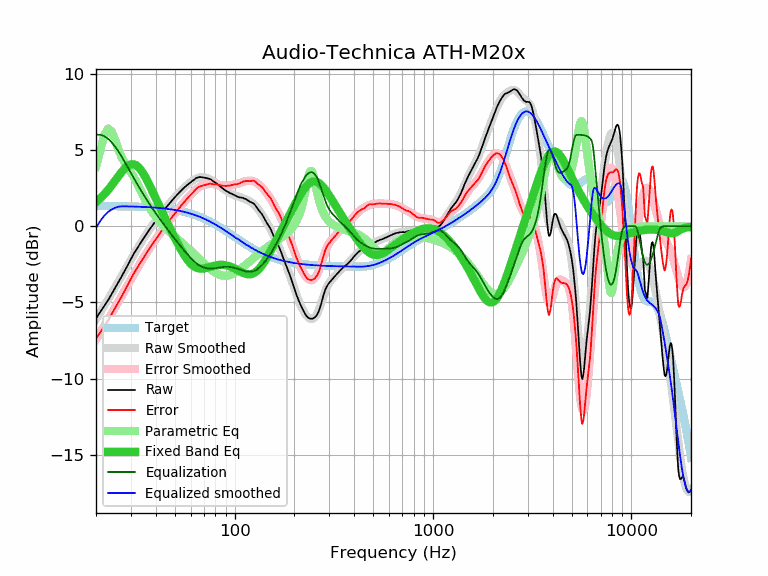

The table this chart was drawn from, first rows:
frequency, raw, error, smoothed, error_smoothed, equalization, parametric_eq, equalized_raw, equalized_smoothed, target
20, -6.05, -7.38, -6.10, -7.43, 6.00, 1.57, -0.05, -0.10, 1.33
21, -5.63, -6.95, -5.66, -6.98, 6.00, 1.82, 0.37, 0.34, 1.33
22, -5.24, -6.56, -5.22, -6.55, 5.91, 2.09, 0.67, 0.68, 1.32
23, -4.86, -6.18, -4.80, -6.12, 5.74, 2.38, 0.88, 0.93, 1.32
24, -4.44, -5.76, -4.39, -5.71, 5.50, 2.68, 1.06, 1.10, 1.32
25, -4.05, -5.36, -4.00, -5.31, 5.21, 3.00, 1.16, 1.21, 1.32
26, -3.66, -4.97, -3.61, -4.92, 4.89, 3.30, 1.23, 1.28, 1.31
27, -3.27, -4.58, -3.24, -4.55, 4.55, 3.57, 1.28, 1.31, 1.31
28, -2.89, -4.19, -2.87, -4.18, 4.18, 3.81, 1.29, 1.31, 1.30
29, -2.52, -3.82, -2.53, -3.83, 3.83, 3.97, 1.31, 1.30, 1.30
30, -2.15, -3.44, -2.19, -3.49, 3.49, 4.06, 1.34, 1.30, 1.30
31, -1.81, -3.10, -1.87, -3.16, 3.16, 4.07, 1.35, 1.29, 1.29
32, -1.52, -2.80, -1.56, -2.85, 2.85, 3.99, 1.33, 1.28, 1.28
33, -1.25, -2.53, -1.27, -2.55, 2.55, 3.83, 1.30, 1.28, 1.28
34, -0.98, -2.25, -1.00, -2.27, 2.27, 3.61, 1.29, 1.27, 1.27
35, -0.74, -2.00, -0.74, -2.00, 2.00, 3.35, 1.26, 1.26, 1.26
36, -0.50, -1.75, -0.49, -1.75, 1.75, 3.06, 1.25, 1.26, 1.26
37, -0.26, -1.51, -0.26, -1.51, 1.51, 2.76, 1.25, 1.25, 1.25
38, -0.05, -1.29, -0.04, -1.28, 1.28, 2.45, 1.23, 1.24, 1.24
39, 0.16, -1.07, 0.17, -1.06, 1.06, 2.13, 1.22, 1.23, 1.23
40, 0.35, -0.87, 0.36, -0.85, 0.85, 1.83, 1.20, 1.22, 1.22
41, 0.55, -0.65, 0.55, -0.66, 0.66, 1.53, 1.21, 1.21, 1.21
42, 0.73, -0.46, 0.73, -0.47, 0.47, 1.23, 1.20, 1.19, 1.19
43, 0.89, -0.29, 0.90, -0.28, 0.28, 0.95, 1.17, 1.18, 1.18
44, 1.05, -0.12, 1.06, -0.11, 0.11, 0.68, 1.16, 1.17, 1.17
45, 1.21, 0.06, 1.22, 0.07, -0.07, 0.41, 1.15, 1.15, 1.15
46, 1.36, 0.22, 1.37, 0.23, -0.23, 0.16, 1.13, 1.14, 1.14
47, 1.51, 0.39, 1.51, 0.39, -0.39, -0.09, 1.12, 1.12, 1.12
48, 1.64, 0.54, 1.65, 0.55, -0.55, -0.33, 1.09, 1.10, 1.10
49, 1.78, 0.70, 1.78, 0.70, -0.70, -0.56, 1.08, 1.08, 1.09
50, 1.91, 0.84, 1.91, 0.84, -0.84, -0.79, 1.07, 1.07, 1.07
51, 2.03, 0.98, 2.03, 0.99, -0.99, -1.01, 1.05, 1.05, 1.05
52, 2.15, 1.13, 2.15, 1.12, -1.12, -1.21, 1.03, 1.03, 1.03
53, 2.26, 1.26, 2.26, 1.26, -1.26, -1.41, 1.00, 1.00, 1.00
54, 2.37, 1.39, 2.37, 1.39, -1.39, -1.60, 0.99, 0.98, 0.98
55, 2.47, 1.51, 2.47, 1.51, -1.51, -1.77, 0.96, 0.96, 0.96
56, 2.56, 1.63, 2.57, 1.63, -1.63, -1.94, 0.93, 0.93, 0.93
57, 2.65, 1.74, 2.66, 1.75, -1.75, -2.08, 0.90, 0.91, 0.91
58, 2.73, 1.85, 2.74, 1.86, -1.86, -2.22, 0.87, 0.88, 0.88
59, 2.81, 1.96, 2.82, 1.97, -1.97, -2.34, 0.84, 0.85, 0.86
60, 2.88, 2.05, 2.90, 2.07, -2.07, -2.44, 0.81, 0.83, 0.83
61, 2.95, 2.15, 2.97, 2.17, -2.17, -2.53, 0.78, 0.80, 0.80
62, 3.02, 2.25, 3.03, 2.26, -2.26, -2.61, 0.76, 0.77, 0.77
63, 3.09, 2.35, 3.08, 2.34, -2.34, -2.66, 0.75, 0.74, 0.74
64, 3.16, 2.45, 3.12, 2.42, -2.42, -2.71, 0.74, 0.71, 0.71
65, 3.19, 2.52, 3.16, 2.49, -2.49, -2.74, 0.71, 0.67, 0.67
66, 3.22, 2.58, 3.19, 2.54, -2.54, -2.76, 0.68, 0.64, 0.64
67, 3.22, 2.61, 3.20, 2.60, -2.60, -2.78, 0.62, 0.61, 0.61
68, 3.22, 2.65, 3.21, 2.64, -2.64, -2.78, 0.58, 0.57, 0.57
69, 3.20, 2.66, 3.21, 2.68, -2.68, -2.77, 0.52, 0.54, 0.54
70, 3.19, 2.69, 3.21, 2.71, -2.71, -2.76, 0.49, 0.50, 0.50
71, 3.17, 2.71, 3.19, 2.73, -2.73, -2.75, 0.44, 0.46, 0.46
72, 3.16, 2.73, 3.17, 2.75, -2.75, -2.73, 0.41, 0.43, 0.43
73, 3.14, 2.75, 3.15, 2.76, -2.76, -2.71, 0.38, 0.39, 0.39
74, 3.12, 2.77, 3.12, 2.77, -2.77, -2.69, 0.35, 0.35, 0.35
75, 3.10, 2.79, 3.08, 2.77, -2.77, -2.67, 0.33, 0.31, 0.31
76, 3.06, 2.79, 3.04, 2.77, -2.77, -2.65, 0.29, 0.27, 0.27
77, 3.00, 2.77, 3.00, 2.77, -2.77, -2.63, 0.23, 0.23, 0.23
78, 2.95, 2.76, 2.96, 2.76, -2.76, -2.61, 0.19, 0.19, 0.19
79, 2.90, 2.75, 2.91, 2.76, -2.76, -2.59, 0.14, 0.15, 0.15
... 553 more rows
